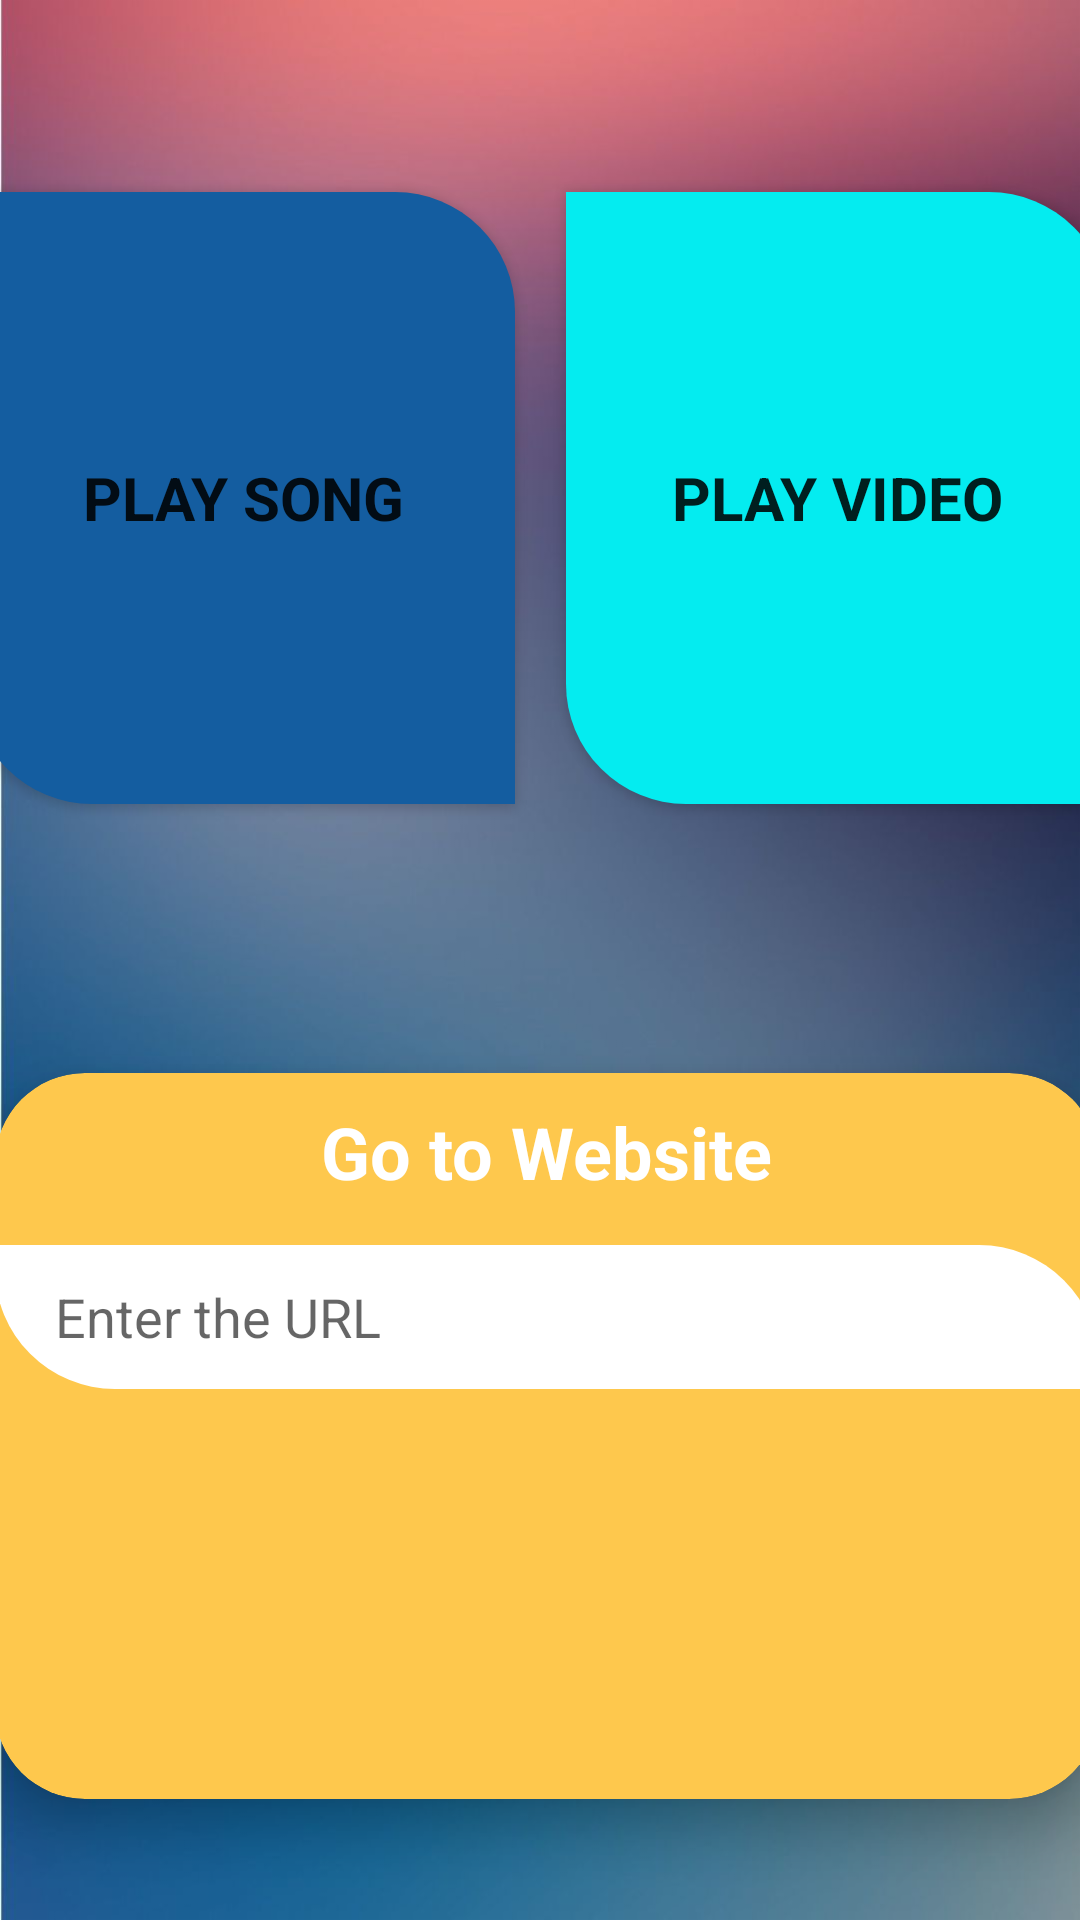

Layout XML and referenced resources for this Android screen:
<!-- AndroidManifest.xml: application theme Theme.MediaApp -->
<!-- res/layout/activity_main.xml -->
<?xml version="1.0" encoding="utf-8"?>
<androidx.constraintlayout.widget.ConstraintLayout xmlns:android="http://schemas.android.com/apk/res/android"
    xmlns:app="http://schemas.android.com/apk/res-auto"
    xmlns:tools="http://schemas.android.com/tools"
    android:layout_width="match_parent"
    android:layout_height="match_parent"
    tools:context=".MainActivity"
    android:background="@drawable/background3">

    <Button
        android:id="@+id/songBtn"
        android:layout_width="181dp"
        android:layout_height="204dp"
        android:layout_marginStart="16dp"
        android:layout_marginTop="64dp"
        android:background="@drawable/play_song_background"
        android:fontFamily="sans-serif"
        android:text="@string/play_song"
        android:textSize="20sp"
        android:textStyle="bold"
        app:backgroundTint="@null"
        app:layout_constraintEnd_toStartOf="@+id/videosBtn"
        app:layout_constraintStart_toStartOf="parent"
        app:layout_constraintTop_toTopOf="parent" />

    <Button
        android:id="@+id/videosBtn"
        android:layout_width="181dp"
        android:layout_height="204dp"
        android:layout_marginStart="17dp"
        android:layout_marginTop="64dp"
        android:layout_marginEnd="16dp"
        android:background="@drawable/play_video_background"
        android:fontFamily="sans-serif"
        android:text="@string/play_video"
        android:textSize="20sp"
        android:textStyle="bold"
        app:backgroundTint="@null"
        app:layout_constraintEnd_toEndOf="parent"
        app:layout_constraintStart_toEndOf="@+id/songBtn"
        app:layout_constraintTop_toTopOf="parent" />

    <androidx.cardview.widget.CardView
        android:layout_width="368dp"
        android:layout_height="242dp"
        android:layout_marginStart="16dp"
        android:layout_marginTop="80dp"
        android:layout_marginEnd="16dp"
        android:backgroundTint="@color/webback"
        android:elevation="10dp"
        app:cardCornerRadius="30dp"
        app:cardElevation="10dp"
        app:layout_constraintBottom_toBottomOf="parent"
        app:layout_constraintEnd_toEndOf="parent"
        app:layout_constraintHorizontal_bias="0.454"
        app:layout_constraintStart_toStartOf="parent"
        app:layout_constraintTop_toBottomOf="@+id/videosBtn"
        app:layout_constraintVertical_bias="0.192">

        <LinearLayout
            android:layout_width="match_parent"
            android:layout_height="match_parent"
            android:orientation="vertical">

            <TextView
                android:id="@+id/textView"
                android:layout_width="wrap_content"
                android:layout_height="wrap_content"
                android:layout_gravity="center_horizontal"
                android:layout_marginTop="10dp"
                android:text="@string/go_to_website"
                android:textColor="@color/white"
                android:textSize="24sp"
                android:textStyle="bold" />

            <EditText
                android:id="@+id/webUrlEdit"
                android:layout_width="match_parent"
                android:layout_height="wrap_content"
                android:layout_gravity="center_horizontal"
                android:layout_marginTop="15dp"
                android:background="@drawable/url_back"
                android:drawablePadding="20dp"
                android:ems="10"
                android:hint="@string/enter_the_url"
                android:inputType="textUri"
                android:minHeight="48dp"
                android:paddingStart="20dp"
                android:paddingEnd="20dp"
                tools:ignore="SpeakableTextPresentCheck" />

            <ImageView
                android:id="@+id/subBtn"
                android:layout_width="69dp"
                android:layout_height="74dp"
                android:layout_gravity="right"
                android:layout_marginTop="20dp"
                android:layout_marginEnd="20dp"
                android:src="@drawable/ic_baseline_arrow_circle_right_24" />

        </LinearLayout>

    </androidx.cardview.widget.CardView>
</androidx.constraintlayout.widget.ConstraintLayout>
<!-- resources referenced by this layout -->
<resources>
  <color name="webback">#FEC84D</color>
  <color name="white">#FFFFFFFF</color>
  <!-- drawable background3: png bitmap (drawable-hdpi, 452701 bytes) -->
  <!-- drawable play_song_background (drawable) -->
  <?xml version="1.0" encoding="utf-8"?>
  <selector xmlns:android="http://schemas.android.com/apk/res/android">
      <item android:state_pressed="true">
          <shape>
              <corners android:bottomLeftRadius="40dp"
                  android:topRightRadius ="40dp"/>
              <solid android:color="@color/onClicked"/>
          </shape>
      </item>
      <item>
          <shape>
              <corners android:bottomLeftRadius="40dp"
                  android:topRightRadius ="40dp"/>
              <solid android:color="@color/playsonback"/>
          </shape>
      </item>
  </selector>
  <!-- drawable play_video_background (drawable) -->
  <?xml version="1.0" encoding="utf-8"?>
  <selector xmlns:android="http://schemas.android.com/apk/res/android">
      <item android:state_pressed="true">
          <shape>
              <corners android:bottomLeftRadius="40dp"
                  android:topRightRadius ="40dp"/>
              <solid android:color="@color/onClicked"/>
          </shape>
      </item>
      <item>
          <shape>
              <corners android:bottomLeftRadius="40dp"
                  android:topRightRadius ="40dp"/>
              <solid android:color="@color/playvideoback"/>
          </shape>
      </item>
  </selector>
  <!-- drawable url_back (drawable) -->
  <?xml version="1.0" encoding="utf-8"?>
  <selector xmlns:android="http://schemas.android.com/apk/res/android">
      <item>
          <shape>
              <solid android:color="@color/white"/>
              <corners android:bottomLeftRadius="40dp"
                  android:topRightRadius ="40dp"/>
          </shape>
      </item>
  </selector>
  <string name="enter_the_url">Enter the URL</string>
  <string name="go_to_website">Go to Website</string>
  <string name="play_song">Play Song</string>
  <string name="play_video">Play Video</string>
  <style name="Theme.MediaApp" parent="Theme.MaterialComponents.DayNight.DarkActionBar">
          
          <item name="colorPrimary">@color/purple_500</item>
          <item name="colorPrimaryVariant">@color/black</item>
          <item name="colorOnPrimary">@color/white</item>
          
          <item name="colorSecondary">@color/teal_200</item>
          <item name="colorSecondaryVariant">@color/teal_700</item>
          <item name="colorOnSecondary">@color/black</item>
          
          <item name="android:statusBarColor" tools:targetApi="l">?attr/colorPrimaryVariant</item>
          
      </style>
  <color name="onClicked">#B1D4E0</color>
  <color name="playsonback">#145DA0</color>
  <color name="playvideoback">#04ECF0</color>
  <color name="purple_500">#FF8370</color>
  <color name="black">#FF000000</color>
  <color name="teal_200">#FF03DAC5</color>
  <color name="teal_700">#FF018786</color>
</resources>
